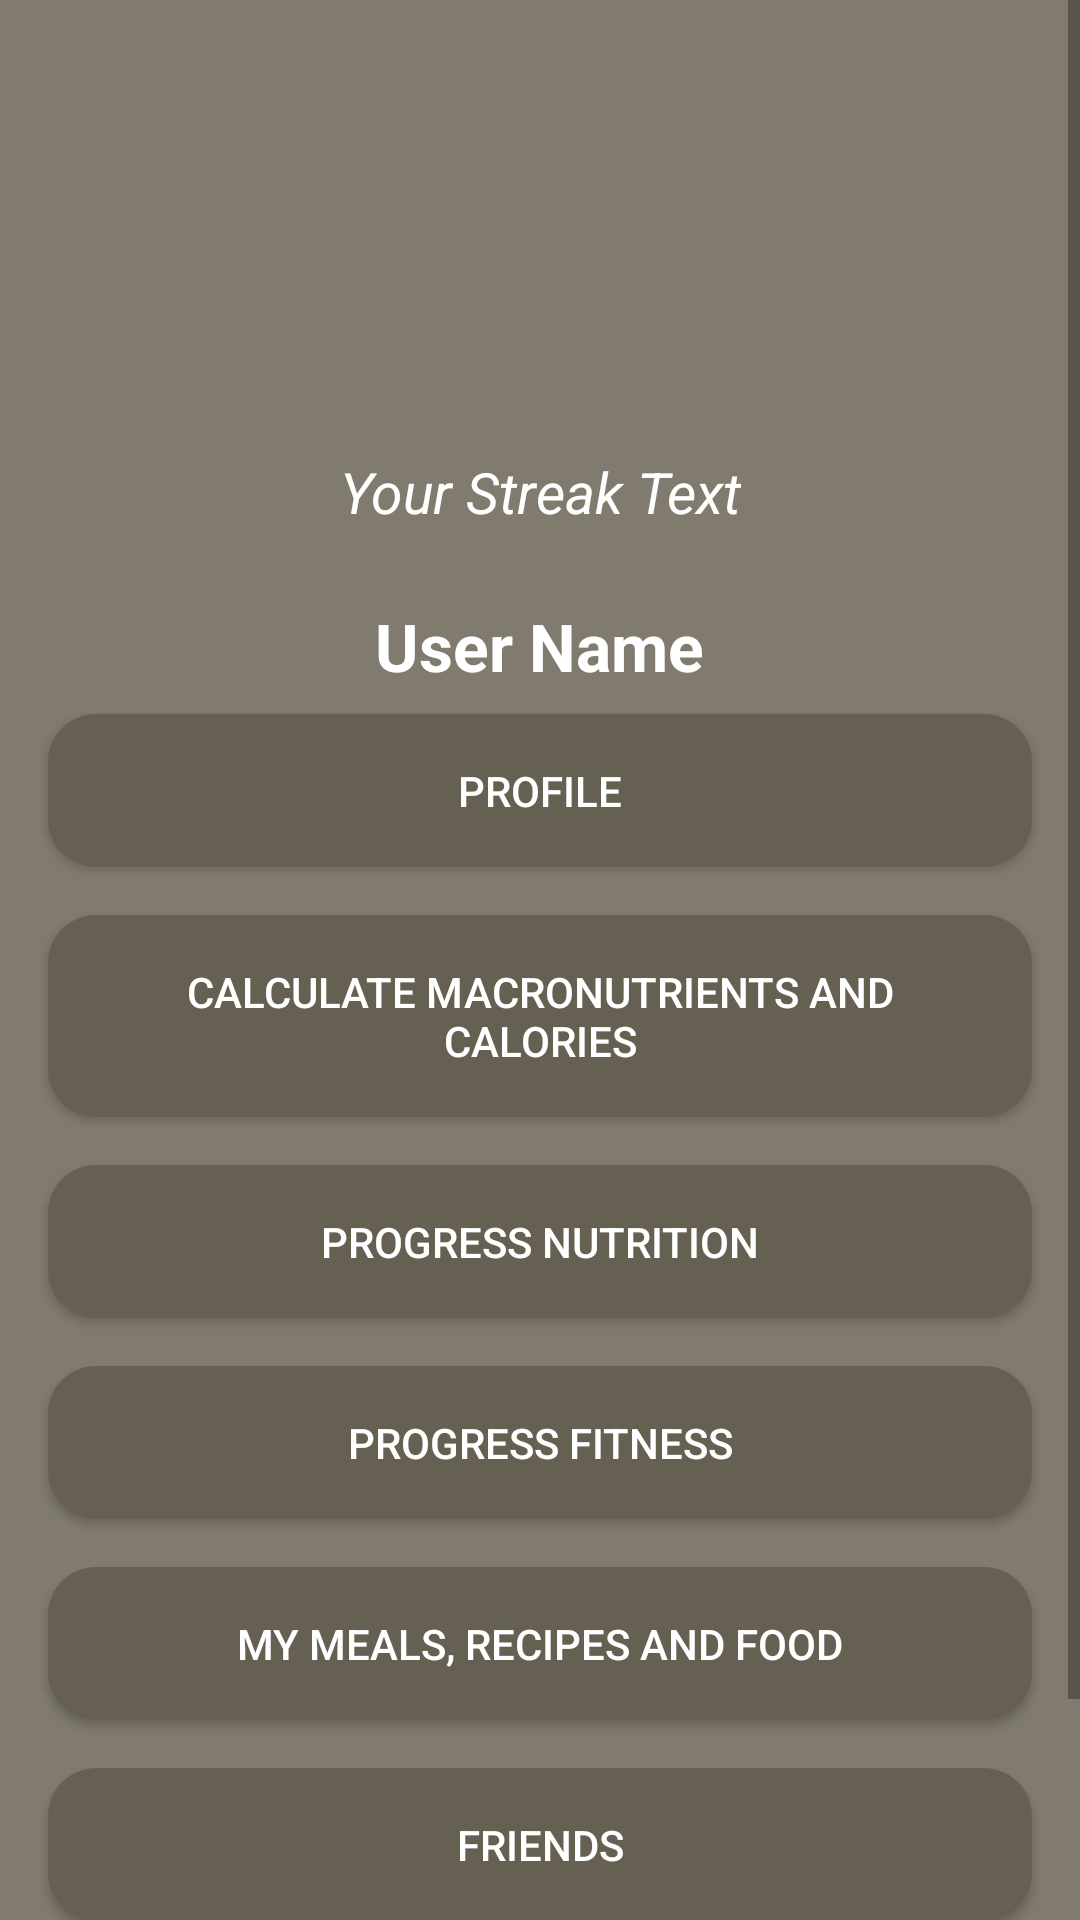

Layout XML and referenced resources for this Android screen:
<!-- AndroidManifest.xml: application theme Theme.NutriFitApp -->
<!-- res/layout/fragment_options.xml -->
<?xml version="1.0" encoding="utf-8"?>
<ScrollView xmlns:android="http://schemas.android.com/apk/res/android"
    xmlns:app="http://schemas.android.com/apk/res-auto"
    xmlns:tools="http://schemas.android.com/tools"
    android:layout_width="match_parent"
    android:layout_height="match_parent"
    android:background="@color/background"
    tools:context=".ui.options.OptionsFragment">

    <LinearLayout
        android:layout_width="match_parent"
        android:layout_height="wrap_content"
        android:orientation="vertical"
        android:padding="8dp">

        <!-- res/layout/activity_main.xml -->
        <androidx.constraintlayout.widget.ConstraintLayout
            android:layout_width="match_parent"
            android:layout_height="wrap_content"
            android:padding="16dp">

            <ImageView
                android:id="@+id/profile_picture"
                android:layout_width="107dp"
                android:layout_height="111dp"
                android:background="@drawable/round_image_background"
                android:scaleType="centerCrop"
                android:src="@drawable/profile_pic"
                app:layout_constraintEnd_toEndOf="parent"
                app:layout_constraintStart_toStartOf="parent"
                app:layout_constraintTop_toTopOf="parent" />

            <TextView
                android:id="@+id/streak"
                android:layout_width="wrap_content"
                android:layout_height="wrap_content"
                android:text="Your Streak Text"
                android:textColor="@android:color/white"
                android:textSize="19sp"
                android:textStyle="italic"
                app:layout_constraintTop_toBottomOf="@id/profile_picture"
                app:layout_constraintStart_toStartOf="parent"
                app:layout_constraintEnd_toEndOf="parent"
                android:layout_marginTop="16dp"/>
        </androidx.constraintlayout.widget.ConstraintLayout>

        <TextView
            android:id="@+id/user_name"
            android:layout_width="wrap_content"
            android:layout_height="wrap_content"
            android:layout_gravity="center"
            android:layout_marginTop="8dp"
            android:text="User Name"
            android:textSize="22sp"
            android:textStyle="bold"
            android:textColor="@android:color/white" />

        
        <Button
            android:id="@+id/btn_profile"
            android:layout_width="match_parent"
            android:layout_height="wrap_content"
            android:text="Profile"
            android:background="@drawable/button_background"
            android:textColor="@android:color/white"
            android:layout_marginTop="16dp"
            android:layout_marginBottom="8dp"
            android:padding="16dp"
            android:layout_margin="8dp"
            android:layout_gravity="center"
            />

        <Button
            android:id="@+id/btn_calculate_macros"
            android:layout_width="match_parent"
            android:layout_height="wrap_content"
            android:text="Calculate Macronutrients and Calories"
            android:background="@drawable/button_background"
            android:textColor="@android:color/white"
            android:layout_marginTop="16dp"
            android:layout_marginBottom="8dp"
            android:padding="16dp"

            android:layout_margin="8dp"
            android:layout_gravity="center"
            />

        <Button
            android:id="@+id/btn_progress_nutrition"
            android:layout_width="match_parent"
            android:layout_height="wrap_content"
            android:text="Progress Nutrition"
            android:background="@drawable/button_background"
            android:textColor="@android:color/white"
            android:layout_marginTop="16dp"
            android:layout_marginBottom="8dp"
            android:padding="16dp"
            android:layout_margin="8dp"
            android:layout_gravity="center"
            />

        <Button
            android:id="@+id/btn_progress_fitness"
            android:layout_width="match_parent"
            android:layout_height="wrap_content"
            android:text="Progress Fitness"
            android:background="@drawable/button_background"
            android:textColor="@android:color/white"
            android:layout_marginTop="16dp"
            android:layout_marginBottom="8dp"
            android:padding="16dp"
            android:layout_margin="8dp"
            android:layout_gravity="center"
            />

        <Button
            android:id="@+id/btn_meals_recipes_food"
            android:layout_width="match_parent"
            android:layout_height="wrap_content"
            android:text="My Meals, Recipes and Food"
            android:background="@drawable/button_background"
            android:textColor="@android:color/white"
            android:layout_marginTop="16dp"
            android:layout_marginBottom="8dp"
            android:padding="16dp"
            android:layout_margin="8dp"
            android:layout_gravity="center"
            />

        <Button
            android:id="@+id/btn_friends"
            android:layout_width="match_parent"
            android:layout_height="wrap_content"
            android:text="Friends"
            android:background="@drawable/button_background"
            android:textColor="@android:color/white"
            android:layout_marginTop="16dp"
            android:layout_marginBottom="8dp"
            android:padding="16dp"
            android:layout_margin="8dp"
            android:layout_gravity="center" />

        <Button
            android:id="@+id/btn_logout"
            android:layout_width="match_parent"
            android:layout_height="wrap_content"
            android:text="Log Out"
            android:background="@drawable/button_background"
            android:textColor="@android:color/white"
            android:layout_marginTop="16dp"
            android:layout_marginBottom="8dp"
            android:padding="16dp"
            android:layout_margin="8dp"
            android:layout_gravity="center" />
    </LinearLayout>
</ScrollView>
<!-- resources referenced by this layout -->
<resources>
  <color name="background">#807a6f</color>
  <!-- drawable button_background (drawable) -->
  <shape xmlns:android="http://schemas.android.com/apk/res/android">
      <solid android:color="@color/primary_element"/>
      <corners android:radius="16dp"/>
      <padding
          android:left="16dp"
          android:top="16dp"
          android:right="16dp"
          android:bottom="16dp"/>
  </shape>
  <style name="Theme.NutriFitApp" parent="Base.Theme.NutriFitApp" />
  <color name="primary_element">#666052</color>
  <style name="Base.Theme.NutriFitApp" parent="Theme.AppCompat.Light.NoActionBar">
      </style>
</resources>
